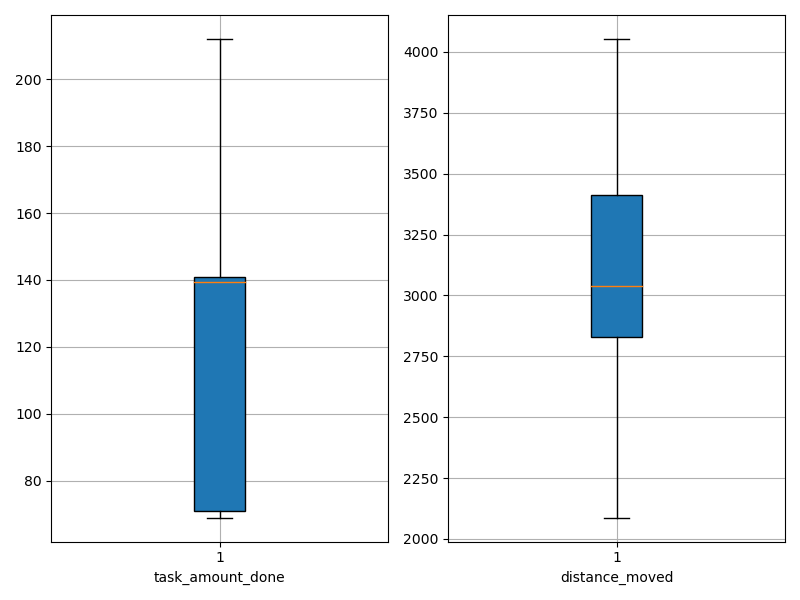

Data behind this chart, as committed beside it:
agent_id, task_amount_done, distance_moved
0, 69.0, 4045
1, 142.0, 2557
2, 141.0, 2088
3, 71.0, 2354
4, 139.0, 3062
5, 212.0, 2862
6, 140.0, 2819
7, 141.0, 2890
8, 70.0, 3504
9, 139.0, 3029
10, 70.0, 2887
11, 141.0, 3790
12, 139.0, 3050
13, 141.0, 4053
14, 70.0, 3134
15, 140.0, 2870
16, 69.0, 2753
17, 71.0, 2909
18, 140.0, 3258
19, 140.0, 3669
20, 139.0, 2227
21, 208.0, 3468
22, 69.0, 2995
23, 138.0, 2549
24, 139.0, 3267
25, 140.0, 3268
26, 71.0, 3228
27, 140.0, 2570
28, 141.0, 3458
29, 140.0, 3672
